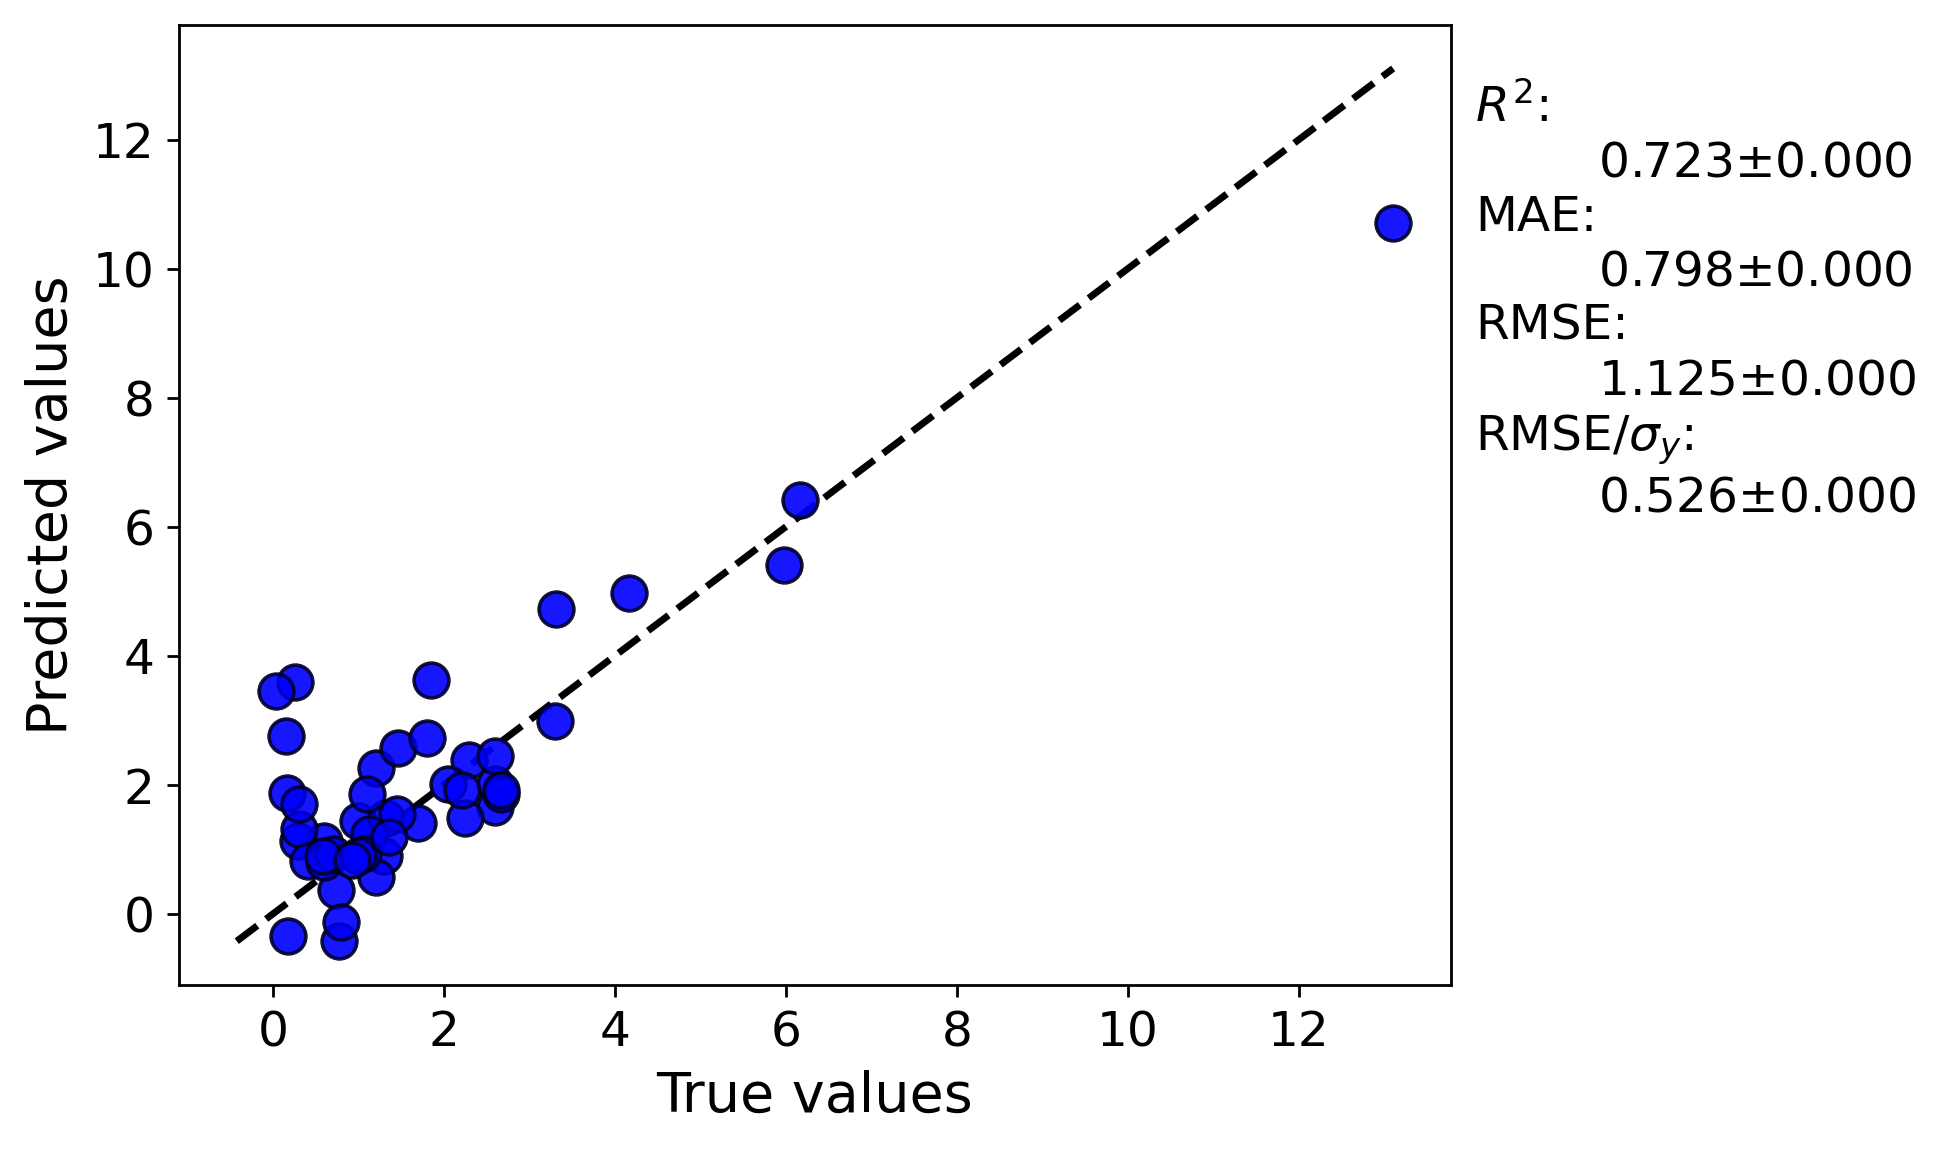

The table this chart was drawn from, first rows:
y true, average predicted values, error bar values
1.2, 2.258, 
2.29, 2.391, 
0.74, 0.3666, 
1.46, 2.576, 
2.6, 2.006, 
4.17, 4.972, 
5.98, 5.402, 
3.306, 4.73, 
3.3, 2.995, 
2.6, 1.649, 
0.6, 1.133, 
0.163, 1.88, 
0.17, -0.3481, 
0.77, -0.4239, 
2.05, 2.009, 
1.3, 0.9038, 
2.6, 2.441, 
1.0, 1.438, 
6.17, 6.421, 
1.8, 2.725, 
1.32, 1.479, 
13.11, 10.71, 
0.26, 3.593, 
1.7, 1.41, 
1.12, 1.241, 
0.29, 1.124, 
0.3, 1.308, 
1.85, 3.631, 
0.41, 0.8124, 
0.8, -0.1316, 
0.6, 0.8015, 
0.7, 0.9203, 
1.2, 0.5724, 
1.45, 1.541, 
0.59, 0.8993, 
1.055, 0.9241, 
1.1, 1.861, 
1.0, 0.8907, 
0.04, 3.45, 
2.67, 1.858, 
1.36, 1.196, 
0.3, 1.706, 
0.15, 2.757, 
2.67, 1.914, 
2.25, 1.49, 
0.93, 0.839, 
2.215, 1.913, 
